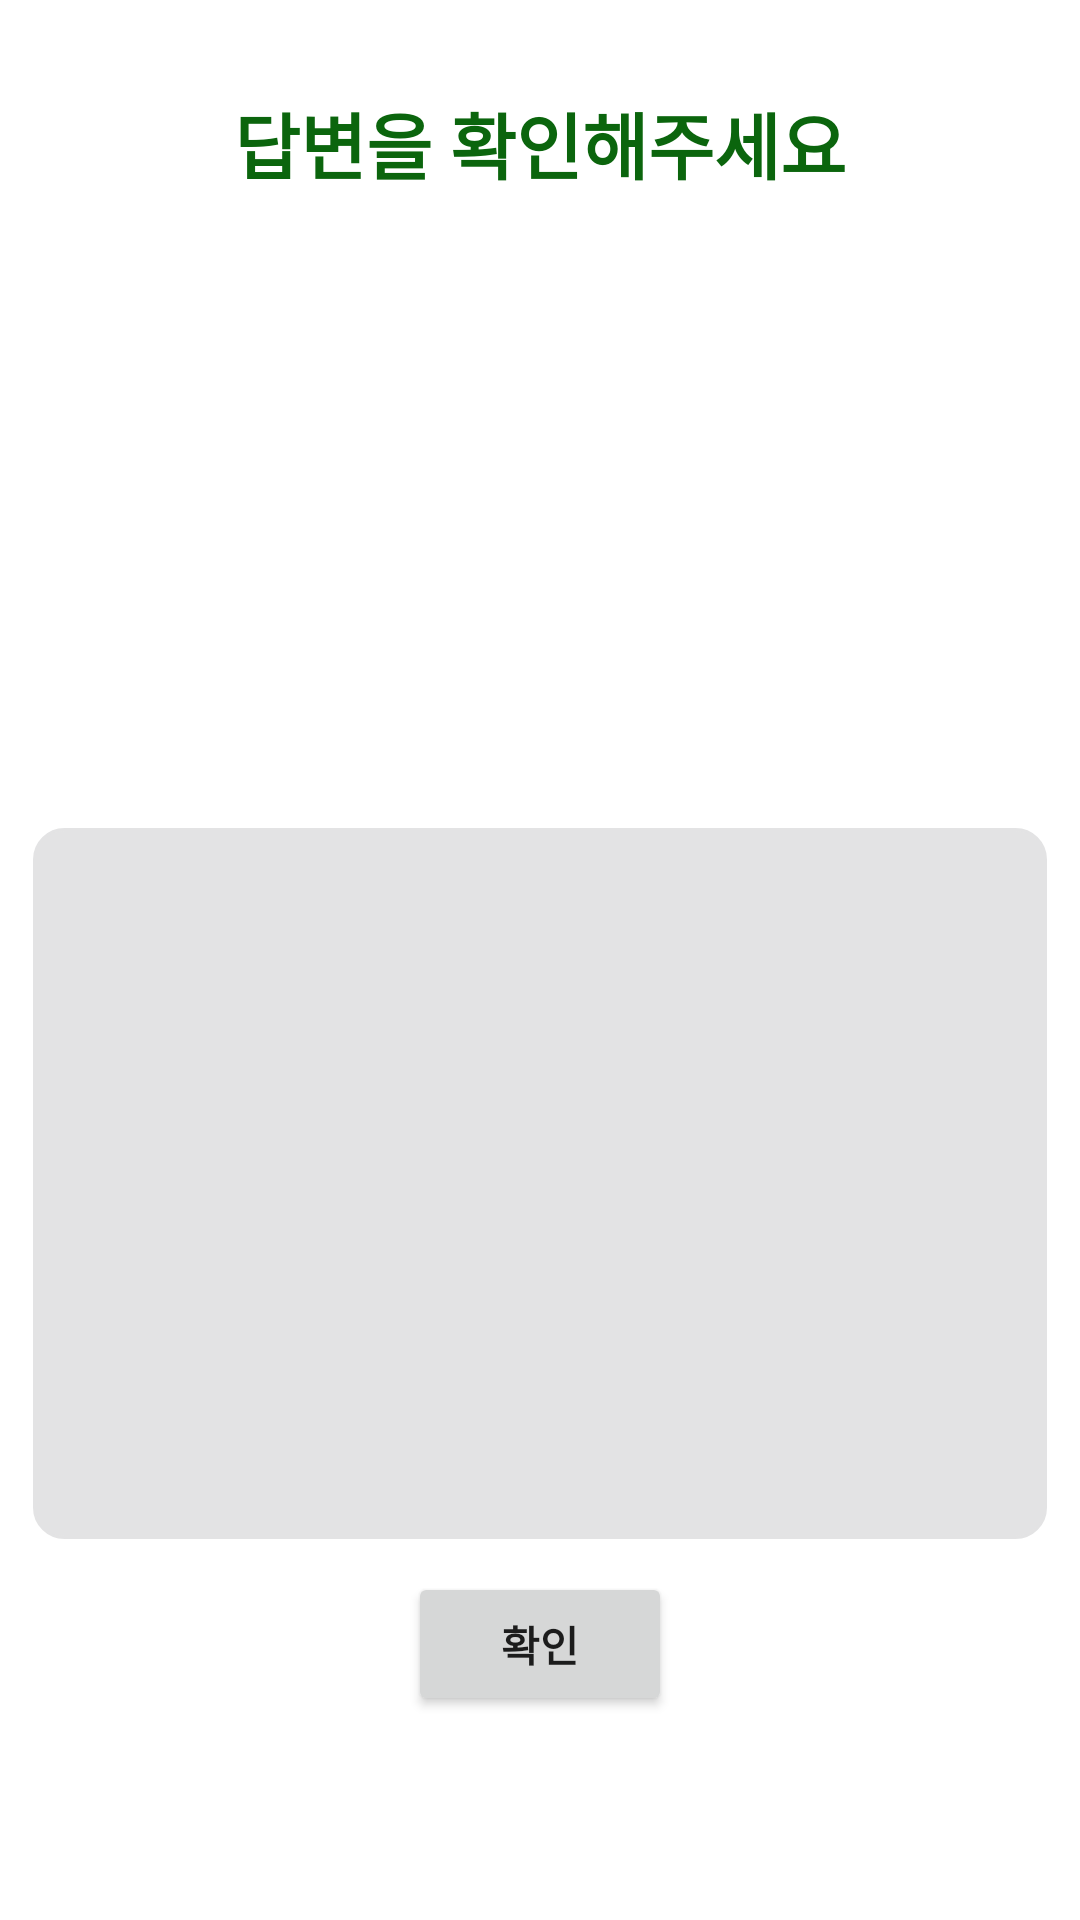

Android layout source for this screen:
<!-- AndroidManifest.xml: application theme Theme.Savagr -->
<!-- res/layout/activity_user_confirm.xml -->
<?xml version="1.0" encoding="utf-8"?>
<LinearLayout xmlns:android="http://schemas.android.com/apk/res/android"
    xmlns:app="http://schemas.android.com/apk/res-auto"
    xmlns:tools="http://schemas.android.com/tools"
    android:layout_width="match_parent"
    android:layout_height="match_parent"
    android:orientation="vertical">

    <TextView
        android:id="@+id/comment_title"
        android:layout_width="wrap_content"
        android:layout_height="wrap_content"
        android:layout_gravity="center"
        android:layout_marginTop="30dp"
        android:layout_marginBottom="50dp"
        android:text="답변을 확인해주세요"
        android:textColor="#0B650D"
        android:textSize="24sp"
        android:textStyle="bold" />

    <LinearLayout
        android:layout_width="match_parent"
        android:layout_height="wrap_content"
        android:orientation="horizontal">

        <ImageView
            android:id="@+id/imageView"
            android:layout_width="150dp"
            android:layout_height="150dp"
            android:layout_gravity="center"
            android:layout_weight="1"
            app:srcCompat="@drawable/real_last" />

    </LinearLayout>

    <TextView
        android:id="@+id/comment_confirm"
        android:layout_width="match_parent"
        android:layout_height="239dp"
        android:layout_margin="10dp"
        android:layout_marginStart="30dp"
        android:layout_marginLeft="30dp"
        android:layout_marginEnd="30dp"
        android:layout_marginRight="30dp"
        android:background="@drawable/storke"

        android:backgroundTint="@color/light_gray"
        android:ems="10"
        android:gravity="center"
        android:inputType="textMultiLine"
        android:lines="15"
        android:maxLines="15"
        android:minLines="1"
        android:scrollbars="vertical"
        android:textAlignment="center"
        android:textColor="@color/darkgray"
        android:textSize="14sp"
        android:textStyle="bold"

        tools:layout_editor_absoluteX="49dp"
        tools:layout_editor_absoluteY="600dp" />

    <Button
        android:id="@+id/to_usermain"
        android:layout_width="wrap_content"
        android:layout_height="wrap_content"
        android:layout_gravity="center"
        android:text="확인"
        android:textStyle="bold" />
</LinearLayout>
<!-- resources referenced by this layout -->
<resources>
  <color name="darkgray">#FF808183</color>
  <color name="light_gray">#FFE3E3E4</color>
  <!-- drawable storke (drawable) -->
  <?xml version="1.0" encoding="utf-8"?>
  <layer-list xmlns:android="http://schemas.android.com/apk/res/android">
      <item
          android:bottom="1dp"
          android:left ="1dp"
          android:right="1dp"
          android:top="1dp">
          <shape android:shape = "rectangle">
              <stroke
                  android:width="1dp"
                  android:color="@color/darkgray" />
              <solid android:color="#FFF"/>
              <corners
                  android:bottomLeftRadius="10dp"
                  android:bottomRightRadius="10dp"
                  android:topLeftRadius="10dp"
                  android:topRightRadius="10dp"
                  />
          </shape>
      </item>
  </layer-list>
  <style name="Theme.Savagr" parent="Theme.MaterialComponents.DayNight.DarkActionBar">
          
          <item name="windowNoTitle">true</item>
          <item name="windowActionBar">false</item>
          <item name="colorPrimary">@color/main_blue</item>
          <item name="colorPrimaryVariant">@color/main_blue</item>
          <item name="colorOnPrimary">@color/white</item>
          
          <item name="colorSecondary">@color/teal_200</item>
          <item name="colorSecondaryVariant">@color/teal_700</item>
          <item name="colorOnSecondary">@color/black</item>
          
          <item name="android:statusBarColor" tools:targetApi="l">?attr/colorPrimaryVariant</item>
          
      </style>
  <color name="main_blue">#FF0B650D</color>
  <color name="white">#FFFFFFFF</color>
  <color name="teal_200">#FF03DAC5</color>
  <color name="teal_700">#FF018786</color>
  <color name="black">#FF000000</color>
</resources>
